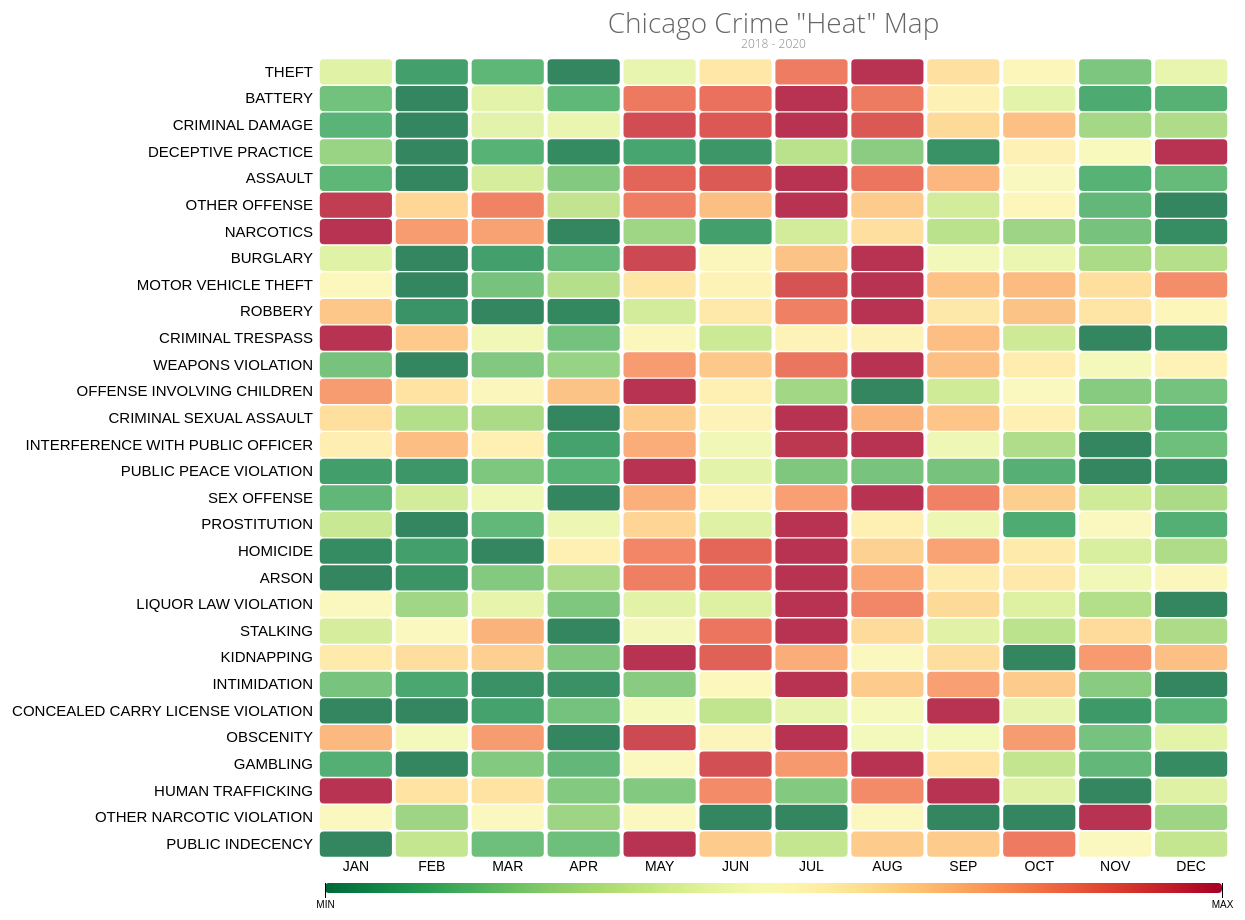
D3 v5 page, settled after 480 driven frames (8 s of simulated time); the page loaded 1 data file(s).


// ── static/js/config.js
// Color Data
const COLOR_DATA = [{"color":"#006837","value":0},{"color":"#016a38","value":2},{"color":"#026c39","value":4},{"color":"#036e3a","value":6},{"color":"#04703b","value":8},{"color":"#05713c","value":10},{"color":"#06733d","value":12},{"color":"#07753e","value":14},{"color":"#08773f","value":16},{"color":"#0a7940","value":18},{"color":"#0b7b41","value":20},{"color":"#0c7d42","value":22},{"color":"#0d7e43","value":24},{"color":"#0e8044","value":26},{"color":"#108245","value":28},{"color":"#118446","value":30},{"color":"#128646","value":32},{"color":"#148747","value":34},{"color":"#158948","value":36},{"color":"#178b49","value":38},{"color":"#188d4a","value":40},{"color":"#1a8f4b","value":42},{"color":"#1c904c","value":44},{"color":"#1e924d","value":46},{"color":"#1f944e","value":48},{"color":"#21954f","value":50},{"color":"#23974f","value":52},{"color":"#259950","value":54},{"color":"#289a51","value":56},{"color":"#2a9c52","value":58},{"color":"#2c9d53","value":60},{"color":"#2e9f54","value":62},{"color":"#31a154","value":64},{"color":"#33a255","value":66},{"color":"#36a456","value":68},{"color":"#38a557","value":70},{"color":"#3ba757","value":72},{"color":"#3da858","value":74},{"color":"#40aa59","value":76},{"color":"#43ab5a","value":78},{"color":"#46ad5a","value":80},{"color":"#48ae5b","value":82},{"color":"#4baf5c","value":84},{"color":"#4eb15c","value":86},{"color":"#51b25d","value":88},{"color":"#53b45e","value":90},{"color":"#56b55e","value":92},{"color":"#59b65f","value":94},{"color":"#5cb85f","value":96},{"color":"#5eb960","value":98},{"color":"#61ba60","value":100},{"color":"#64bc61","value":102},{"color":"#67bd62","value":104},{"color":"#69be62","value":106},{"color":"#6cbf62","value":108},{"color":"#6fc063","value":110},{"color":"#71c263","value":112},{"color":"#74c364","value":114},{"color":"#77c464","value":116},{"color":"#79c565","value":118},{"color":"#7cc665","value":120},{"color":"#7fc866","value":122},{"color":"#81c966","value":124},{"color":"#84ca66","value":126},{"color":"#86cb67","value":128},{"color":"#89cc67","value":130},{"color":"#8bcd68","value":132},{"color":"#8ece68","value":134},{"color":"#90cf69","value":136},{"color":"#92d069","value":138},{"color":"#95d16a","value":140},{"color":"#97d26b","value":142},{"color":"#99d36b","value":144},{"color":"#9cd56c","value":146},{"color":"#9ed66c","value":148},{"color":"#a0d76d","value":150},{"color":"#a3d86e","value":152},{"color":"#a5d86f","value":154},{"color":"#a7d970","value":156},{"color":"#a9da70","value":158},{"color":"#acdb71","value":160},{"color":"#aedc72","value":162},{"color":"#b0dd73","value":164},{"color":"#b2de74","value":166},{"color":"#b4df75","value":168},{"color":"#b6e076","value":170},{"color":"#b8e178","value":172},{"color":"#bae279","value":174},{"color":"#bce37a","value":176},{"color":"#bee47b","value":178},{"color":"#c0e47c","value":180},{"color":"#c2e57e","value":182},{"color":"#c4e67f","value":184},{"color":"#c6e780","value":186},{"color":"#c8e882","value":188},{"color":"#cae983","value":190},{"color":"#cce985","value":192},{"color":"#ceea86","value":194},{"color":"#d0eb88","value":196},{"color":"#d2ec89","value":198},{"color":"#d3ec8b","value":200},{"color":"#d5ed8d","value":202},{"color":"#d7ee8e","value":204},{"color":"#d9ef90","value":206},{"color":"#daef92","value":208},{"color":"#dcf093","value":210},{"color":"#def195","value":212},{"color":"#dff297","value":214},{"color":"#e1f298","value":216},{"color":"#e2f39a","value":218},{"color":"#e4f39c","value":220},{"color":"#e6f49d","value":222},{"color":"#e7f59f","value":224},{"color":"#e8f5a1","value":226},{"color":"#eaf6a2","value":228},{"color":"#ebf6a4","value":230},{"color":"#edf6a5","value":232},{"color":"#eef7a6","value":234},{"color":"#eff7a8","value":236},{"color":"#f0f7a9","value":238},{"color":"#f1f8aa","value":240},{"color":"#f3f8ab","value":242},{"color":"#f4f8ab","value":244},{"color":"#f5f8ac","value":246},{"color":"#f6f8ad","value":248},{"color":"#f7f8ad","value":250},{"color":"#f7f8ad","value":252},{"color":"#f8f7ae","value":254},{"color":"#f9f7ae","value":256},{"color":"#faf7ad","value":258},{"color":"#faf6ad","value":260},{"color":"#fbf6ad","value":262},{"color":"#fbf5ac","value":264},{"color":"#fcf5ab","value":266},{"color":"#fcf4ab","value":268},{"color":"#fcf3aa","value":270},{"color":"#fdf2a9","value":272},{"color":"#fdf1a7","value":274},{"color":"#fdf0a6","value":276},{"color":"#fdefa5","value":278},{"color":"#feeea3","value":280},{"color":"#feeda2","value":282},{"color":"#feeca0","value":284},{"color":"#feeb9f","value":286},{"color":"#feea9d","value":288},{"color":"#fee89b","value":290},{"color":"#fee79a","value":292},{"color":"#fee698","value":294},{"color":"#fee496","value":296},{"color":"#fee394","value":298},{"color":"#fee192","value":300},{"color":"#fee090","value":302},{"color":"#fede8f","value":304},{"color":"#fedd8d","value":306},{"color":"#fedb8b","value":308},{"color":"#feda89","value":310},{"color":"#fed887","value":312},{"color":"#fed685","value":314},{"color":"#fed584","value":316},{"color":"#fed382","value":318},{"color":"#fed180","value":320},{"color":"#fecf7e","value":322},{"color":"#fecd7d","value":324},{"color":"#fecc7b","value":326},{"color":"#fdca79","value":328},{"color":"#fdc878","value":330},{"color":"#fdc676","value":332},{"color":"#fdc474","value":334},{"color":"#fdc273","value":336},{"color":"#fdc071","value":338},{"color":"#fdbe70","value":340},{"color":"#fdbc6e","value":342},{"color":"#fdba6d","value":344},{"color":"#fdb86b","value":346},{"color":"#fcb56a","value":348},{"color":"#fcb368","value":350},{"color":"#fcb167","value":352},{"color":"#fcaf65","value":354},{"color":"#fcad64","value":356},{"color":"#fcaa62","value":358},{"color":"#fba861","value":360},{"color":"#fba660","value":362},{"color":"#fba35e","value":364},{"color":"#fba15d","value":366},{"color":"#fa9f5b","value":368},{"color":"#fa9c5a","value":370},{"color":"#fa9a59","value":372},{"color":"#f99858","value":374},{"color":"#f99556","value":376},{"color":"#f99355","value":378},{"color":"#f89054","value":380},{"color":"#f88e53","value":382},{"color":"#f88b51","value":384},{"color":"#f78950","value":386},{"color":"#f7864f","value":388},{"color":"#f6844e","value":390},{"color":"#f6824d","value":392},{"color":"#f57f4b","value":394},{"color":"#f57d4a","value":396},{"color":"#f47a49","value":398},{"color":"#f37848","value":400},{"color":"#f37547","value":402},{"color":"#f27346","value":404},{"color":"#f17044","value":406},{"color":"#f16e43","value":408},{"color":"#f06b42","value":410},{"color":"#ef6941","value":412},{"color":"#ee6640","value":414},{"color":"#ed643f","value":416},{"color":"#ed613e","value":418},{"color":"#ec5f3d","value":420},{"color":"#eb5d3c","value":422},{"color":"#ea5a3a","value":424},{"color":"#e95839","value":426},{"color":"#e85538","value":428},{"color":"#e75337","value":430},{"color":"#e55136","value":432},{"color":"#e44e35","value":434},{"color":"#e34c34","value":436},{"color":"#e24a33","value":438},{"color":"#e14733","value":440},{"color":"#e04532","value":442},{"color":"#de4331","value":444},{"color":"#dd4030","value":446},{"color":"#dc3e2f","value":448},{"color":"#da3c2e","value":450},{"color":"#d93a2e","value":452},{"color":"#d7382d","value":454},{"color":"#d6352c","value":456},{"color":"#d4332c","value":458},{"color":"#d3312b","value":460},{"color":"#d12f2b","value":462},{"color":"#d02d2a","value":464},{"color":"#ce2b2a","value":466},{"color":"#cc2929","value":468},{"color":"#cb2729","value":470},{"color":"#c92529","value":472},{"color":"#c72328","value":474},{"color":"#c52128","value":476},{"color":"#c41f28","value":478},{"color":"#c21d28","value":480},{"color":"#c01b27","value":482},{"color":"#be1927","value":484},{"color":"#bc1727","value":486},{"color":"#ba1527","value":488},{"color":"#b81327","value":490},{"color":"#b61127","value":492},{"color":"#b50f26","value":494},{"color":"#b30d26","value":496},{"color":"#b10b26","value":498},{"color":"#af0926","value":500},{"color":"#ad0826","value":502},{"color":"#ab0626","value":504},{"color":"#a90426","value":506},{"color":"#a70226","value":508},{"color":"#a50026","value":510}]
// ── static/js/heatmap.js
// setting the dimensions and margins of the graph
var margin = { top: 50, right: 25, bottom: 150, left: 310 },
  width = 1250 - margin.left - margin.right,
  height = 1000 - margin.top - margin.bottom;

// appending the svg object to the body of the page
var svg = d3.select("#div_template")
  .append("svg")
  .attr("width", width + margin.left + margin.right)
  .attr("height", height + margin.top + margin.bottom)
  .append("g")
  .attr("transform", "translate(" + margin.left + "," + margin.top + ")");

// reading the .csv data
d3.csv("static/csv/monthly_crime_data.csv").then((data) => {

  // labels of row and columns
  var months = d3.map(data, d => d.month).keys()
  var types = d3.map(data, d => d.primary_type).keys()
  var grouped = _.groupBy(data, d => d.primary_type)
  var groupedArray = Array.from(Object.entries((grouped)))

  function numberWithCommas(x) {
    return x.toString().replace(/\B(?=(\d{3})+(?!\d))/g, ",");
  }

  // building X scales and axis:
  var x = d3.scaleBand()
    .range([0, width])
    .domain(months)
    .padding(0.05);
  svg.append("g")
    .attr("class", "axis axis-x")
    .style("font-size", 14)
    .attr("transform", "translate(0," + height + ")")
    .call(d3.axisBottom(x).tickSize(0))
    .select(".domain").remove()

  // building Y scales and axis:
  var y = d3.scaleBand()
    .range([height, 0])
    .domain(types)
    .padding(0.05);
  svg.append("g")
    .attr("class", "axis axis-y")
    .style("font-size", 15)
    .call(d3.axisLeft(y).tickSize(0))
    .select(".domain").remove()

  // creating tooltip
  var tooltip = d3.select("#div_template")
    .append("div")
    .style("opacity", 0)
    .attr("class", "tooltip")

  // creating functions for identifying active x and y axis labels
  function select_x_label(datum) {
    return d3.select('.axis-x')
      .selectAll('text')
      .filter(d => d == datum.month);
  }

  function select_y_label(datum) {
    return d3.select('.axis-y')
      .selectAll('text')
      .filter(d => d == datum.primary_type);
  }

  // creating functions that change the tooltip when user mouseovers / moves / leaves a cell
  var mouseover = function (d) {
    tooltip
      .style("opacity", 1)
    d3.select(this)
      .style("stroke", "white")
      .style("opacity", 0.5)
    select_x_label(d).attr('style', "font-weight: bold;")
    select_y_label(d).attr('style', "font-weight: bold;")
  }

  var mouseleave = function (d) {
    tooltip
      .style("opacity", 0)
    d3.select(this)
      .style("stroke", "none")
      .style("opacity", 0.85)
    select_x_label(d).attr('style', "font-weight: regular;");
    select_y_label(d).attr('style', "font-weight: regular;");
  }

  // building color scale
  var myColor = d3.scaleSequential(d3.interpolateRdYlGn)

  groupedArray.forEach(function (item) {
    myColor.domain(d3.extent(item[1], i => +i.counts).reverse())

    var sum = d3.sum(item[1], i => +i.counts)

    // mousemove function with percentages
    var mousemove = function (d) {
      tooltip
        .style("left", (d3.event.pageX - 225) + "px")
        .style("top", (d3.event.pageY + 25) + "px")
        .html(`${d.primary_type} </br>COUNT ${d.month}: ` + `<b>${numberWithCommas(+d.counts)}</b>` + ` (${d3.format(".2f")((+d.counts / sum) * 100)}%)`)
    }

    var g = svg.append("g")
      .attr("transform", "translate(0," + y(item[0]) + ")")

    g.selectAll("rect")
      .data(item[1])
      .enter()
      .append("rect")
      .attr("x", d => x(d.month))
      .attr("y", 0)
      .attr("rx", 4)
      .attr("ry", 4)
      .attr("width", x.bandwidth())
      .attr("height", y.bandwidth())
      .style("fill", d => myColor(+d.counts))
      .style("stroke-width", 4)
      .style("stroke", "none")
      .style("opacity", 0.8)
      .on("mouseover", mouseover)
      .on("mousemove", mousemove)
      .on("mouseleave", mouseleave)

  });

  // adding title
  svg.append("text")
    .attr("class", "title")
    .attr("x", width / 2)
    .attr("y", -25)
    .style("text-anchor", "middle")
    .text(`Chicago Crime "Heat" Map`);

  svg.append("text")
    .attr("class", "subtitle")
    .attr("x", width / 2)
    .attr("y", -10)
    .style("text-anchor", "middle")
    .text(`2018 - 2020`);

  // creating color legend
  var colorData = COLOR_DATA;
  var colorExtent = d3.extent(colorData, d => d.value);

  var padding = 9;
  var innerWidth = width - (padding * 2);
  var barHeight = 10;

  var xScale = d3.scaleLinear()
    .range([0, innerWidth])
    .domain(colorExtent);

  var xTicks = [0, 510]
  var xTickLabels = ['MIN', 'MAX']

  var xAxis = d3.axisBottom(xScale)
    .tickSize(barHeight * 1.5)
    .tickValues(xTicks)
    .tickFormat(function (d, i) { return xTickLabels[i] });

  var g = svg.append("g")
    .attr("transform", "translate(" + padding + ", 825)");
  var defs = svg.append("defs");
  var linearGradient = defs.append("linearGradient").attr("id", "myGradient");

  linearGradient.selectAll("stop")
    .data(colorData)
    .enter().append("stop")
    .attr("offset", d => ((d.value - colorExtent[0]) / (colorExtent[1] - colorExtent[0]) * 100) + "%")
    .attr("stop-color", d => d.color);

  g.append("rect")
    .attr("width", innerWidth)
    .attr("height", barHeight)
    .attr("rx", 4)
    .attr("ry", 4)
    .style("fill", "url(#myGradient)");

  g.append("g")
    .call(xAxis)
    .select(".domain").remove()

});

### data: static/csv/monthly_crime_data.csv
month, primary_type, counts
JAN, PUBLIC INDECENCY, 0
JAN, OTHER NARCOTIC VIOLATION, 2
JAN, HUMAN TRAFFICKING, 5
JAN, GAMBLING, 11
JAN, OBSCENITY, 19
JAN, CONCEALED CARRY LICENSE VIOLATION, 31
JAN, INTIMIDATION, 35
JAN, KIDNAPPING, 38
JAN, STALKING, 48
JAN, LIQUOR LAW VIOLATION, 58
JAN, ARSON, 71
JAN, HOMICIDE, 100
JAN, PROSTITUTION, 133
JAN, SEX OFFENSE, 239
JAN, PUBLIC PEACE VIOLATION, 284
JAN, INTERFERENCE WITH PUBLIC OFFICER, 301
JAN, CRIMINAL SEXUAL ASSAULT, 392
JAN, OFFENSE INVOLVING CHILDREN, 575
JAN, WEAPONS VIOLATION, 1332
JAN, CRIMINAL TRESPASS, 1713
JAN, ROBBERY, 2273
JAN, MOTOR VEHICLE THEFT, 2359
JAN, BURGLARY, 2468
JAN, NARCOTICS, 3712
JAN, OTHER OFFENSE, 4142
JAN, ASSAULT, 4376
JAN, DECEPTIVE PRACTICE, 4629
JAN, CRIMINAL DAMAGE, 5476
JAN, BATTERY, 10607
JAN, THEFT, 13942
FEB, OTHER NARCOTIC VIOLATION, 1
FEB, PUBLIC INDECENCY, 2
FEB, GAMBLING, 3
FEB, HUMAN TRAFFICKING, 3
FEB, OBSCENITY, 15
FEB, CONCEALED CARRY LICENSE VIOLATION, 31
FEB, INTIMIDATION, 32
FEB, LIQUOR LAW VIOLATION, 39
FEB, KIDNAPPING, 39
FEB, STALKING, 52
FEB, ARSON, 74
FEB, PROSTITUTION, 84
FEB, HOMICIDE, 106
FEB, SEX OFFENSE, 266
FEB, PUBLIC PEACE VIOLATION, 274
FEB, INTERFERENCE WITH PUBLIC OFFICER, 319
FEB, CRIMINAL SEXUAL ASSAULT, 344
FEB, OFFENSE INVOLVING CHILDREN, 555
FEB, WEAPONS VIOLATION, 1144
FEB, CRIMINAL TRESPASS, 1580
FEB, ROBBERY, 1769
FEB, MOTOR VEHICLE THEFT, 1931
FEB, BURGLARY, 1987
FEB, NARCOTICS, 3444
FEB, OTHER OFFENSE, 3913
FEB, ASSAULT, 4161
FEB, DECEPTIVE PRACTICE, 4195
FEB, CRIMINAL DAMAGE, 5131
FEB, BATTERY, 9929
FEB, THEFT, 12461
... 300 more rows